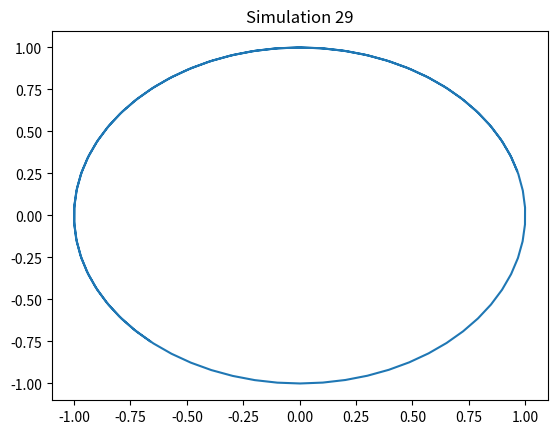

Source code (Python):
import numpy as np
import matplotlib.pyplot as plt
t = np.linspace(0, 10, 100)
x = np.sin(t + 29)
y = np.cos(t + 29)
plt.plot(x, y)
plt.title('Simulation 29')
plt.show()
